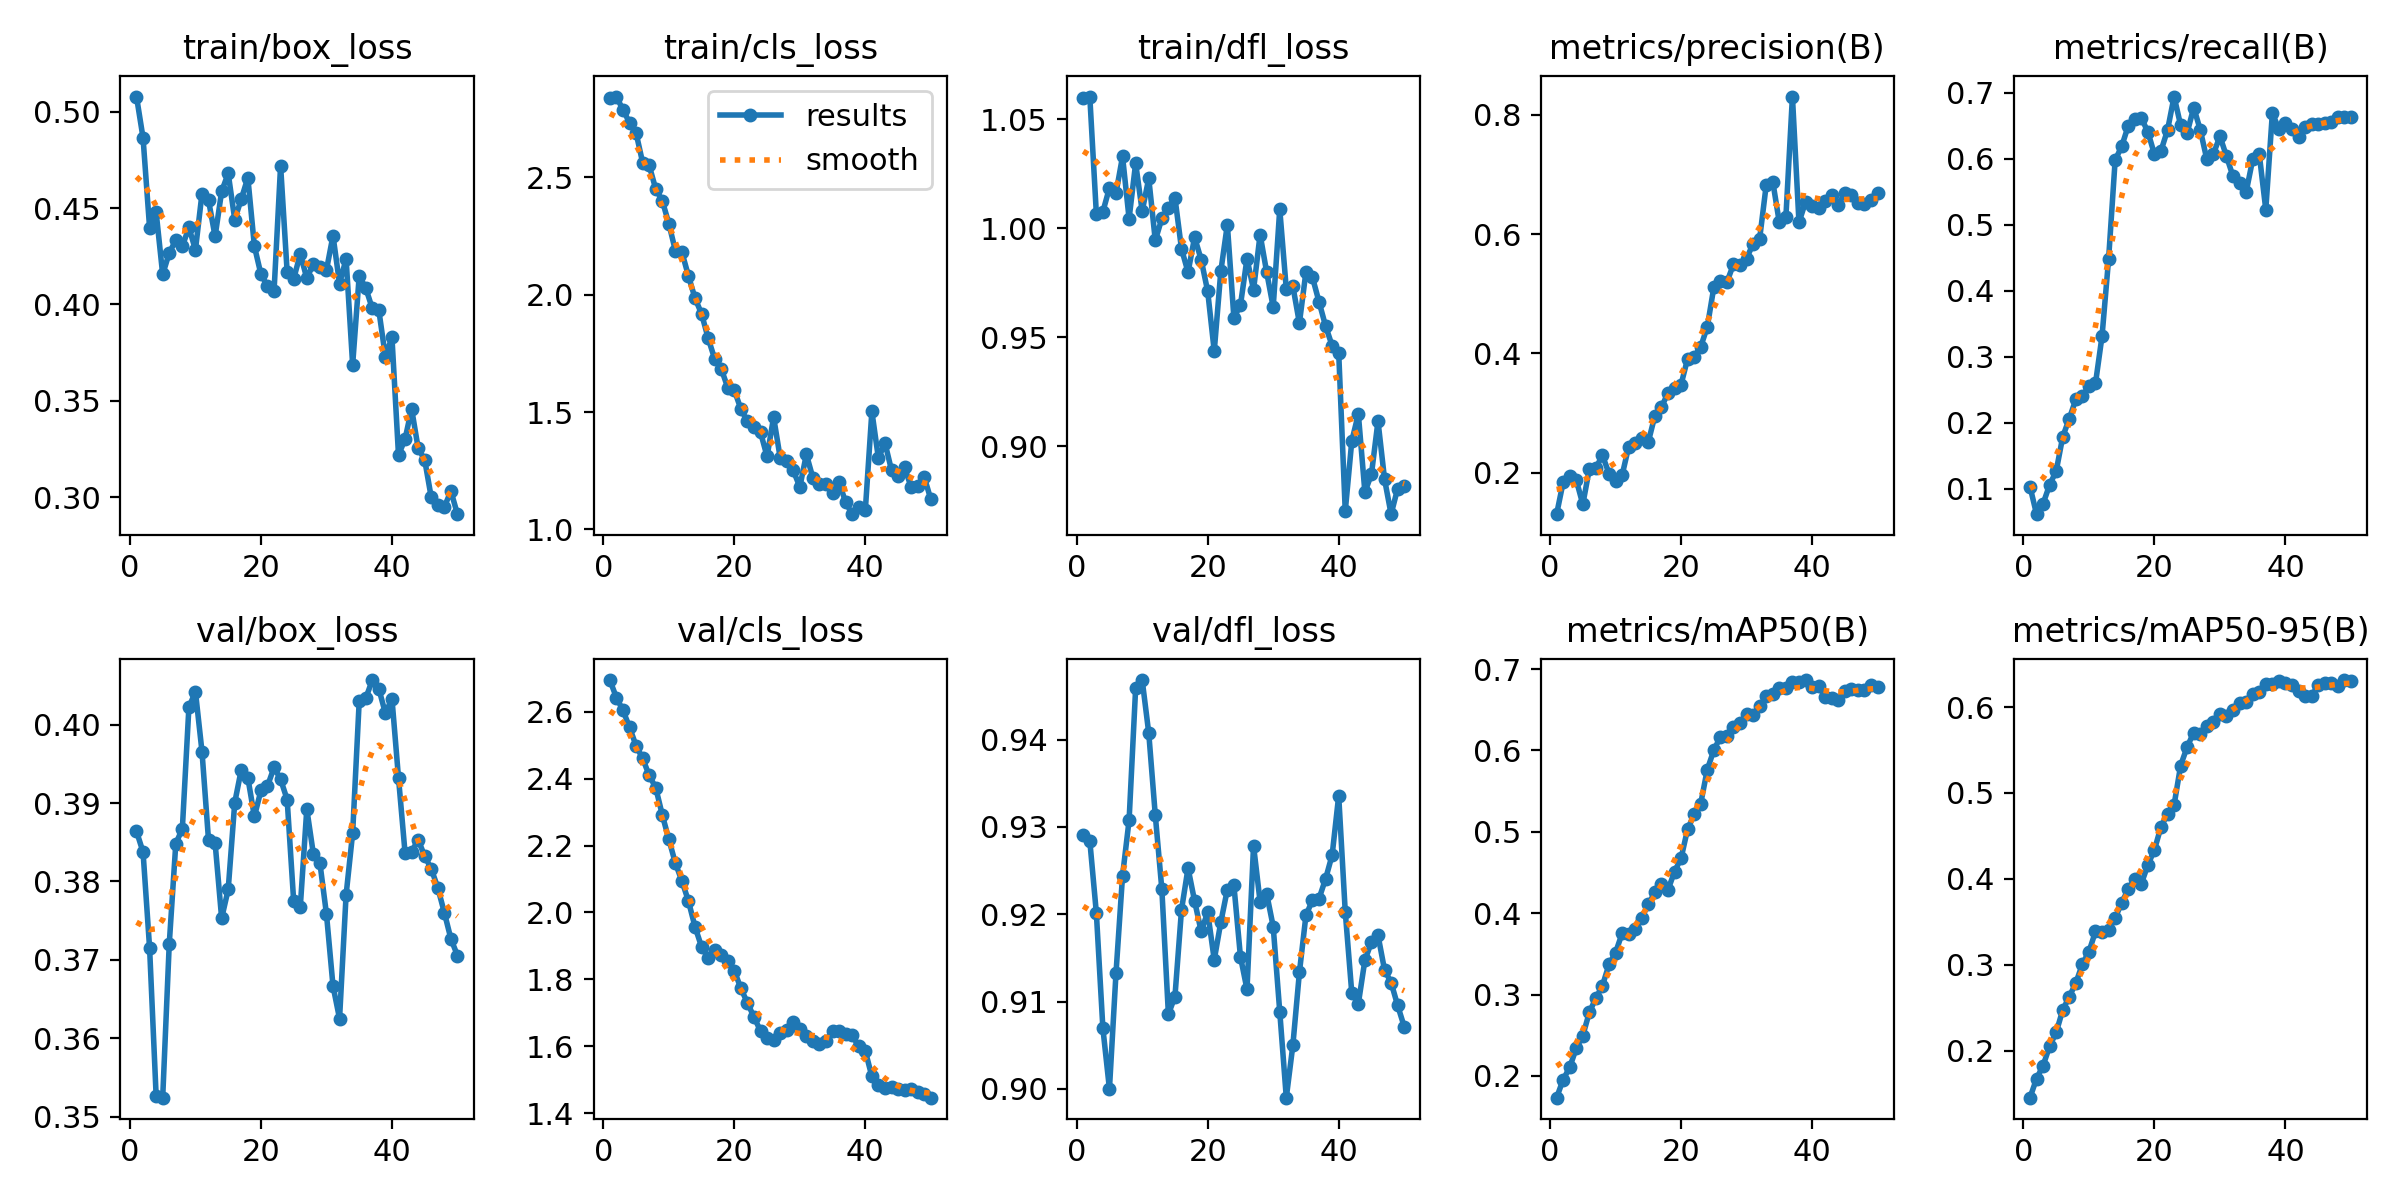

Data behind this chart, as committed beside it:
epoch, time, train/box_loss, train/cls_loss, train/dfl_loss, metrics/precision(B), metrics/recall(B), metrics/mAP50(B), metrics/mAP50-95(B), val/box_loss, val/cls_loss, val/dfl_loss, lr/pg0, lr/pg1, lr/pg2, lr/pg3, lr/pg4, lr/pg5, lr/pg6, lr/pg7
1, 8.686, 0.5079, 2.838, 1.06, 0.1305, 0.1033, 0.1732, 0.1456, 0.3864, 2.695, 0.9291, 0.0003001, 0.0001, 0.0003001, 0.0001, 0.0003001, 0.0001, 0.0003001, 0.0001
2, 15.67, 0.4865, 2.844, 1.06, 0.1843, 0.06145, 0.1954, 0.1676, 0.3838, 2.642, 0.9284, 0.0006303, 0.0002101, 0.0006303, 0.0002101, 0.0006303, 0.0002101, 0.0006303, 0.0002101
3, 21.43, 0.4398, 2.787, 1.007, 0.1946, 0.07736, 0.2105, 0.1829, 0.3715, 2.604, 0.9202, 0.000947, 0.0003157, 0.000947, 0.0003157, 0.000947, 0.0003157, 0.000947, 0.0003157
4, 24.5, 0.4478, 2.733, 1.008, 0.1878, 0.106, 0.234, 0.2056, 0.3526, 2.554, 0.9069, 0.00125, 0.0004167, 0.00125, 0.0004167, 0.00125, 0.0004167, 0.00125, 0.0004167
5, 27.53, 0.4156, 2.689, 1.019, 0.1471, 0.1268, 0.2495, 0.2215, 0.3524, 2.498, 0.9, 0.00154, 0.0005132, 0.00154, 0.0005132, 0.00154, 0.0005132, 0.00154, 0.0005132
6, 30.51, 0.4268, 2.563, 1.016, 0.2066, 0.1788, 0.2782, 0.2476, 0.372, 2.461, 0.9133, 0.001815, 0.0006051, 0.001815, 0.0006051, 0.001815, 0.0006051, 0.001815, 0.0006051
7, 33.38, 0.4334, 2.551, 1.033, 0.2082, 0.2061, 0.2957, 0.2632, 0.3848, 2.41, 0.9244, 0.002078, 0.0006926, 0.002078, 0.0006926, 0.002078, 0.0006926, 0.002078, 0.0006926
8, 36.13, 0.4301, 2.45, 1.004, 0.2292, 0.2356, 0.3109, 0.2789, 0.3867, 2.373, 0.9308, 0.002326, 0.0007755, 0.002326, 0.0007755, 0.002326, 0.0007755, 0.002326, 0.0007755
9, 38.92, 0.44, 2.401, 1.03, 0.1986, 0.2403, 0.337, 0.301, 0.4022, 2.292, 0.9459, 0.002562, 0.0008539, 0.002562, 0.0008539, 0.002562, 0.0008539, 0.002562, 0.0008539
10, 41.55, 0.4283, 2.303, 1.008, 0.1869, 0.2558, 0.3515, 0.3153, 0.4042, 2.219, 0.9468, 0.002783, 0.0009277, 0.002783, 0.0009277, 0.002783, 0.0009277, 0.002783, 0.0009277
11, 44.38, 0.4576, 2.188, 1.023, 0.1959, 0.2599, 0.3752, 0.3389, 0.3966, 2.148, 0.9408, 0.002991, 0.0009971, 0.002991, 0.0009971, 0.002991, 0.0009971, 0.002991, 0.0009971
12, 47.25, 0.454, 2.181, 0.9945, 0.2436, 0.3314, 0.3745, 0.3388, 0.3852, 2.094, 0.9313, 0.003186, 0.001062, 0.003186, 0.001062, 0.003186, 0.001062, 0.003186, 0.001062
13, 49.89, 0.4353, 2.079, 1.005, 0.2504, 0.448, 0.3801, 0.3406, 0.3849, 2.034, 0.9229, 0.003268, 0.001089, 0.003268, 0.001089, 0.003268, 0.001089, 0.003268, 0.001089
14, 52.55, 0.4587, 1.985, 1.01, 0.2589, 0.5981, 0.3944, 0.3545, 0.3753, 1.957, 0.9085, 0.003184, 0.001061, 0.003184, 0.001061, 0.003184, 0.001061, 0.003184, 0.001061
15, 55.15, 0.468, 1.918, 1.014, 0.2517, 0.6189, 0.411, 0.3723, 0.379, 1.897, 0.9106, 0.003099, 0.001033, 0.003099, 0.001033, 0.003099, 0.001033, 0.003099, 0.001033
16, 57.8, 0.4441, 1.815, 0.9906, 0.2955, 0.6501, 0.4254, 0.3882, 0.3901, 1.865, 0.9205, 0.003014, 0.001005, 0.003014, 0.001005, 0.003014, 0.001005, 0.003014, 0.001005
17, 60.39, 0.4547, 1.726, 0.9799, 0.31, 0.6603, 0.436, 0.4001, 0.3943, 1.887, 0.9253, 0.002929, 0.0009763, 0.002929, 0.0009763, 0.002929, 0.0009763, 0.002929, 0.0009763
18, 62.97, 0.4658, 1.685, 0.9959, 0.3336, 0.6619, 0.4285, 0.3945, 0.3932, 1.872, 0.9215, 0.002844, 0.000948, 0.002844, 0.000948, 0.002844, 0.000948, 0.002844, 0.000948
19, 65.5, 0.4302, 1.604, 0.9857, 0.3416, 0.6407, 0.4511, 0.4163, 0.3883, 1.854, 0.9181, 0.002759, 0.0009197, 0.002759, 0.0009197, 0.002759, 0.0009197, 0.002759, 0.0009197
20, 68.1, 0.4156, 1.592, 0.9711, 0.3479, 0.6069, 0.4675, 0.4339, 0.3916, 1.826, 0.9202, 0.002674, 0.0008914, 0.002674, 0.0008914, 0.002674, 0.0008914, 0.002674, 0.0008914
21, 71.01, 0.4096, 1.513, 0.9437, 0.3912, 0.6122, 0.5035, 0.4606, 0.3922, 1.773, 0.9148, 0.002589, 0.0008631, 0.002589, 0.0008631, 0.002589, 0.0008631, 0.002589, 0.0008631
22, 73.66, 0.4069, 1.46, 0.9803, 0.3948, 0.6437, 0.5213, 0.4754, 0.3946, 1.73, 0.9191, 0.002504, 0.0008348, 0.002504, 0.0008348, 0.002504, 0.0008348, 0.002504, 0.0008348
23, 76.49, 0.4721, 1.435, 1.002, 0.4112, 0.6944, 0.5347, 0.4861, 0.393, 1.687, 0.9228, 0.00242, 0.0008065, 0.00242, 0.0008065, 0.00242, 0.0008065, 0.00242, 0.0008065
24, 79.14, 0.4168, 1.413, 0.959, 0.4444, 0.6508, 0.5765, 0.5319, 0.3905, 1.646, 0.9233, 0.002335, 0.0007782, 0.002335, 0.0007782, 0.002335, 0.0007782, 0.002335, 0.0007782
25, 86.5, 0.4133, 1.31, 0.9648, 0.5107, 0.6398, 0.6003, 0.5537, 0.3775, 1.624, 0.9151, 0.00225, 0.0007499, 0.00225, 0.0007499, 0.00225, 0.0007499, 0.00225, 0.0007499
26, 90.49, 0.4261, 1.478, 0.9861, 0.5212, 0.6778, 0.6168, 0.5703, 0.3767, 1.62, 0.9114, 0.002165, 0.0007216, 0.002165, 0.0007216, 0.002165, 0.0007216, 0.002165, 0.0007216
27, 98.52, 0.4137, 1.306, 0.9718, 0.5197, 0.6437, 0.6182, 0.5689, 0.3892, 1.64, 0.9279, 0.00208, 0.0006934, 0.00208, 0.0006934, 0.00208, 0.0006934, 0.00208, 0.0006934
28, 101.1, 0.4209, 1.291, 0.9972, 0.5493, 0.5992, 0.6284, 0.5778, 0.3835, 1.65, 0.9214, 0.001995, 0.0006651, 0.001995, 0.0006651, 0.001995, 0.0006651, 0.001995, 0.0006651
29, 103.8, 0.4194, 1.251, 0.98, 0.5481, 0.6074, 0.6342, 0.5823, 0.3824, 1.671, 0.9224, 0.00191, 0.0006368, 0.00191, 0.0006368, 0.00191, 0.0006368, 0.00191, 0.0006368
30, 106.4, 0.4178, 1.181, 0.9639, 0.559, 0.6342, 0.6451, 0.5917, 0.3759, 1.651, 0.9186, 0.001825, 0.0006085, 0.001825, 0.0006085, 0.001825, 0.0006085, 0.001825, 0.0006085
31, 109.2, 0.4357, 1.32, 1.009, 0.5842, 0.6038, 0.6435, 0.589, 0.3667, 1.629, 0.9088, 0.001741, 0.0005802, 0.001741, 0.0005802, 0.001741, 0.0005802, 0.001741, 0.0005802
32, 114.5, 0.4108, 1.219, 0.9722, 0.5926, 0.5733, 0.6544, 0.5964, 0.3625, 1.615, 0.899, 0.001656, 0.0005519, 0.001656, 0.0005519, 0.001656, 0.0005519, 0.001656, 0.0005519
33, 120.2, 0.4237, 1.194, 0.9736, 0.6824, 0.5636, 0.6664, 0.6044, 0.3783, 1.607, 0.905, 0.001571, 0.0005236, 0.001571, 0.0005236, 0.001571, 0.0005236, 0.001571, 0.0005236
34, 122.8, 0.3687, 1.192, 0.9566, 0.688, 0.5496, 0.6697, 0.6056, 0.3862, 1.616, 0.9133, 0.001486, 0.0004953, 0.001486, 0.0004953, 0.001486, 0.0004953, 0.001486, 0.0004953
35, 130.5, 0.4148, 1.154, 0.9801, 0.6196, 0.5991, 0.6773, 0.6149, 0.403, 1.644, 0.9199, 0.001401, 0.000467, 0.001401, 0.000467, 0.001401, 0.000467, 0.001401, 0.000467
36, 134.5, 0.4085, 1.2, 0.9775, 0.6283, 0.6072, 0.6771, 0.6179, 0.4034, 1.646, 0.9216, 0.001316, 0.0004387, 0.001316, 0.0004387, 0.001316, 0.0004387, 0.001316, 0.0004387
37, 138.5, 0.3979, 1.115, 0.9663, 0.8306, 0.523, 0.684, 0.6263, 0.4057, 1.636, 0.9218, 0.001231, 0.0004104, 0.001231, 0.0004104, 0.001231, 0.0004104, 0.001231, 0.0004104
38, 141.1, 0.397, 1.065, 0.9552, 0.6198, 0.6691, 0.6846, 0.6264, 0.4046, 1.632, 0.9241, 0.001146, 0.0003821, 0.001146, 0.0003821, 0.001146, 0.0003821, 0.001146, 0.0003821
39, 144.1, 0.373, 1.096, 0.9462, 0.6538, 0.6453, 0.6866, 0.6308, 0.4014, 1.6, 0.9268, 0.001061, 0.0003538, 0.001061, 0.0003538, 0.001061, 0.0003538, 0.001061, 0.0003538
40, 150.5, 0.383, 1.082, 0.943, 0.6465, 0.6549, 0.6775, 0.6281, 0.4033, 1.586, 0.9336, 0.0009766, 0.0003255, 0.0009766, 0.0003255, 0.0009766, 0.0003255, 0.0009766, 0.0003255
41, 172.6, 0.3218, 1.502, 0.8703, 0.6438, 0.6448, 0.6792, 0.6261, 0.3932, 1.51, 0.9203, 0.0008917, 0.0002972, 0.0008917, 0.0002972, 0.0008917, 0.0002972, 0.0008917, 0.0002972
42, 175.9, 0.3301, 1.303, 0.9026, 0.6551, 0.6336, 0.6659, 0.6182, 0.3837, 1.484, 0.911, 0.0008068, 0.0002689, 0.0008068, 0.0002689, 0.0008068, 0.0002689, 0.0008068, 0.0002689
43, 178.5, 0.3459, 1.368, 0.9149, 0.6649, 0.6486, 0.665, 0.613, 0.3838, 1.476, 0.9098, 0.0007219, 0.0002406, 0.0007219, 0.0002406, 0.0007219, 0.0002406, 0.0007219, 0.0002406
44, 181.3, 0.3255, 1.252, 0.879, 0.649, 0.6533, 0.6619, 0.6128, 0.3853, 1.477, 0.9147, 0.000637, 0.0002123, 0.000637, 0.0002123, 0.000637, 0.0002123, 0.000637, 0.0002123
45, 183.9, 0.3193, 1.228, 0.8873, 0.6694, 0.6533, 0.6727, 0.6254, 0.3832, 1.471, 0.9168, 0.0005522, 0.0001841, 0.0005522, 0.0001841, 0.0005522, 0.0001841, 0.0005522, 0.0001841
46, 186.7, 0.2999, 1.264, 0.9116, 0.6649, 0.6543, 0.6752, 0.6277, 0.3816, 1.47, 0.9176, 0.0004673, 0.0001558, 0.0004673, 0.0001558, 0.0004673, 0.0001558, 0.0004673, 0.0001558
47, 189.4, 0.2961, 1.179, 0.885, 0.6515, 0.6552, 0.6741, 0.6279, 0.3792, 1.471, 0.9136, 0.0003824, 0.0001275, 0.0003824, 0.0001275, 0.0003824, 0.0001275, 0.0003824, 0.0001275
48, 192.5, 0.2949, 1.185, 0.869, 0.6513, 0.6627, 0.6748, 0.6244, 0.376, 1.463, 0.9122, 0.0002975, 9.91726e-05, 0.0002975, 9.91726e-05, 0.0002975, 9.91726e-05, 0.0002975, 9.91726e-05
49, 195.2, 0.3032, 1.223, 0.8807, 0.6572, 0.6627, 0.6803, 0.6313, 0.3727, 1.456, 0.9095, 0.0002126, 7.08784e-05, 0.0002126, 7.08784e-05, 0.0002126, 7.08784e-05, 0.0002126, 7.08784e-05
50, 197.8, 0.2912, 1.128, 0.8817, 0.6693, 0.6627, 0.6777, 0.6297, 0.3706, 1.446, 0.9071, 0.0001278, 4.25842e-05, 0.0001278, 4.25842e-05, 0.0001278, 4.25842e-05, 0.0001278, 4.25842e-05
